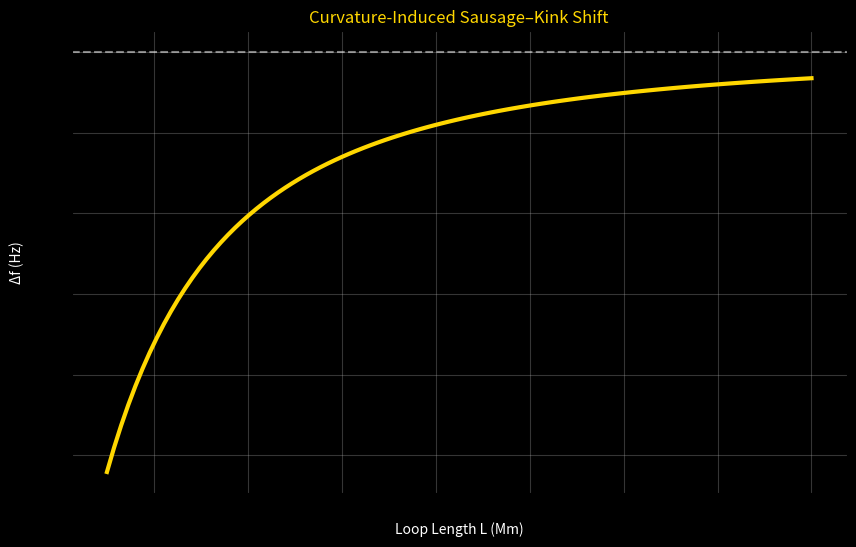

Python code for this plot:
# mhd_sausage_kink_coupling.py
# Compute Δf from curvature-induced sausage-kink coupling
# ALADIN ∞ ℂ(t) — Dec 2025

import numpy as np
import matplotlib.pyplot as plt
import os

os.makedirs("plots", exist_ok=True)

# Parameters
a = 1e6          # radius [m]
L = 100e6        # length [m]
rho_ratio = 10.0 # ρ_i / ρ_e
f0 = 43.0        # base [Hz]

# Density contrast
contrast = (rho_ratio - 1) / (rho_ratio + 1)

# Aspect term
aspect = (np.pi * a / L)**2

# Coupling coeff
coeff = (3/4) * aspect * contrast

# Relative shift
delta_rel = -coeff

# Absolute shift
delta_f = delta_rel * f0

print(f"Δf ≈ {delta_f:.3f} Hz")
print(f"Coupled freq ≈ {f0 + delta_f:.3f} Hz")

# Sensitivity plot
L_vals = np.linspace(50e6, 200e6, 100)
delta_f_vals = - (3/4) * (np.pi * a / L_vals)**2 * contrast * f0

plt.figure(figsize=(10,6), facecolor='black')
plt.plot(L_vals/1e6, delta_f_vals, color='gold', lw=3)
plt.axhline(0, color='white', ls='--', alpha=0.5)
plt.xlabel('Loop Length L (Mm)', color='white')
plt.ylabel('Δf (Hz)', color='white')
plt.title('Curvature-Induced Sausage–Kink Shift', color='gold')
plt.grid(alpha=0.3)
plt.gca().set_facecolor('black')
plt.savefig('plots/mhd_sausage_kink_coupling.png', dpi=300, facecolor='black')
plt.close()
